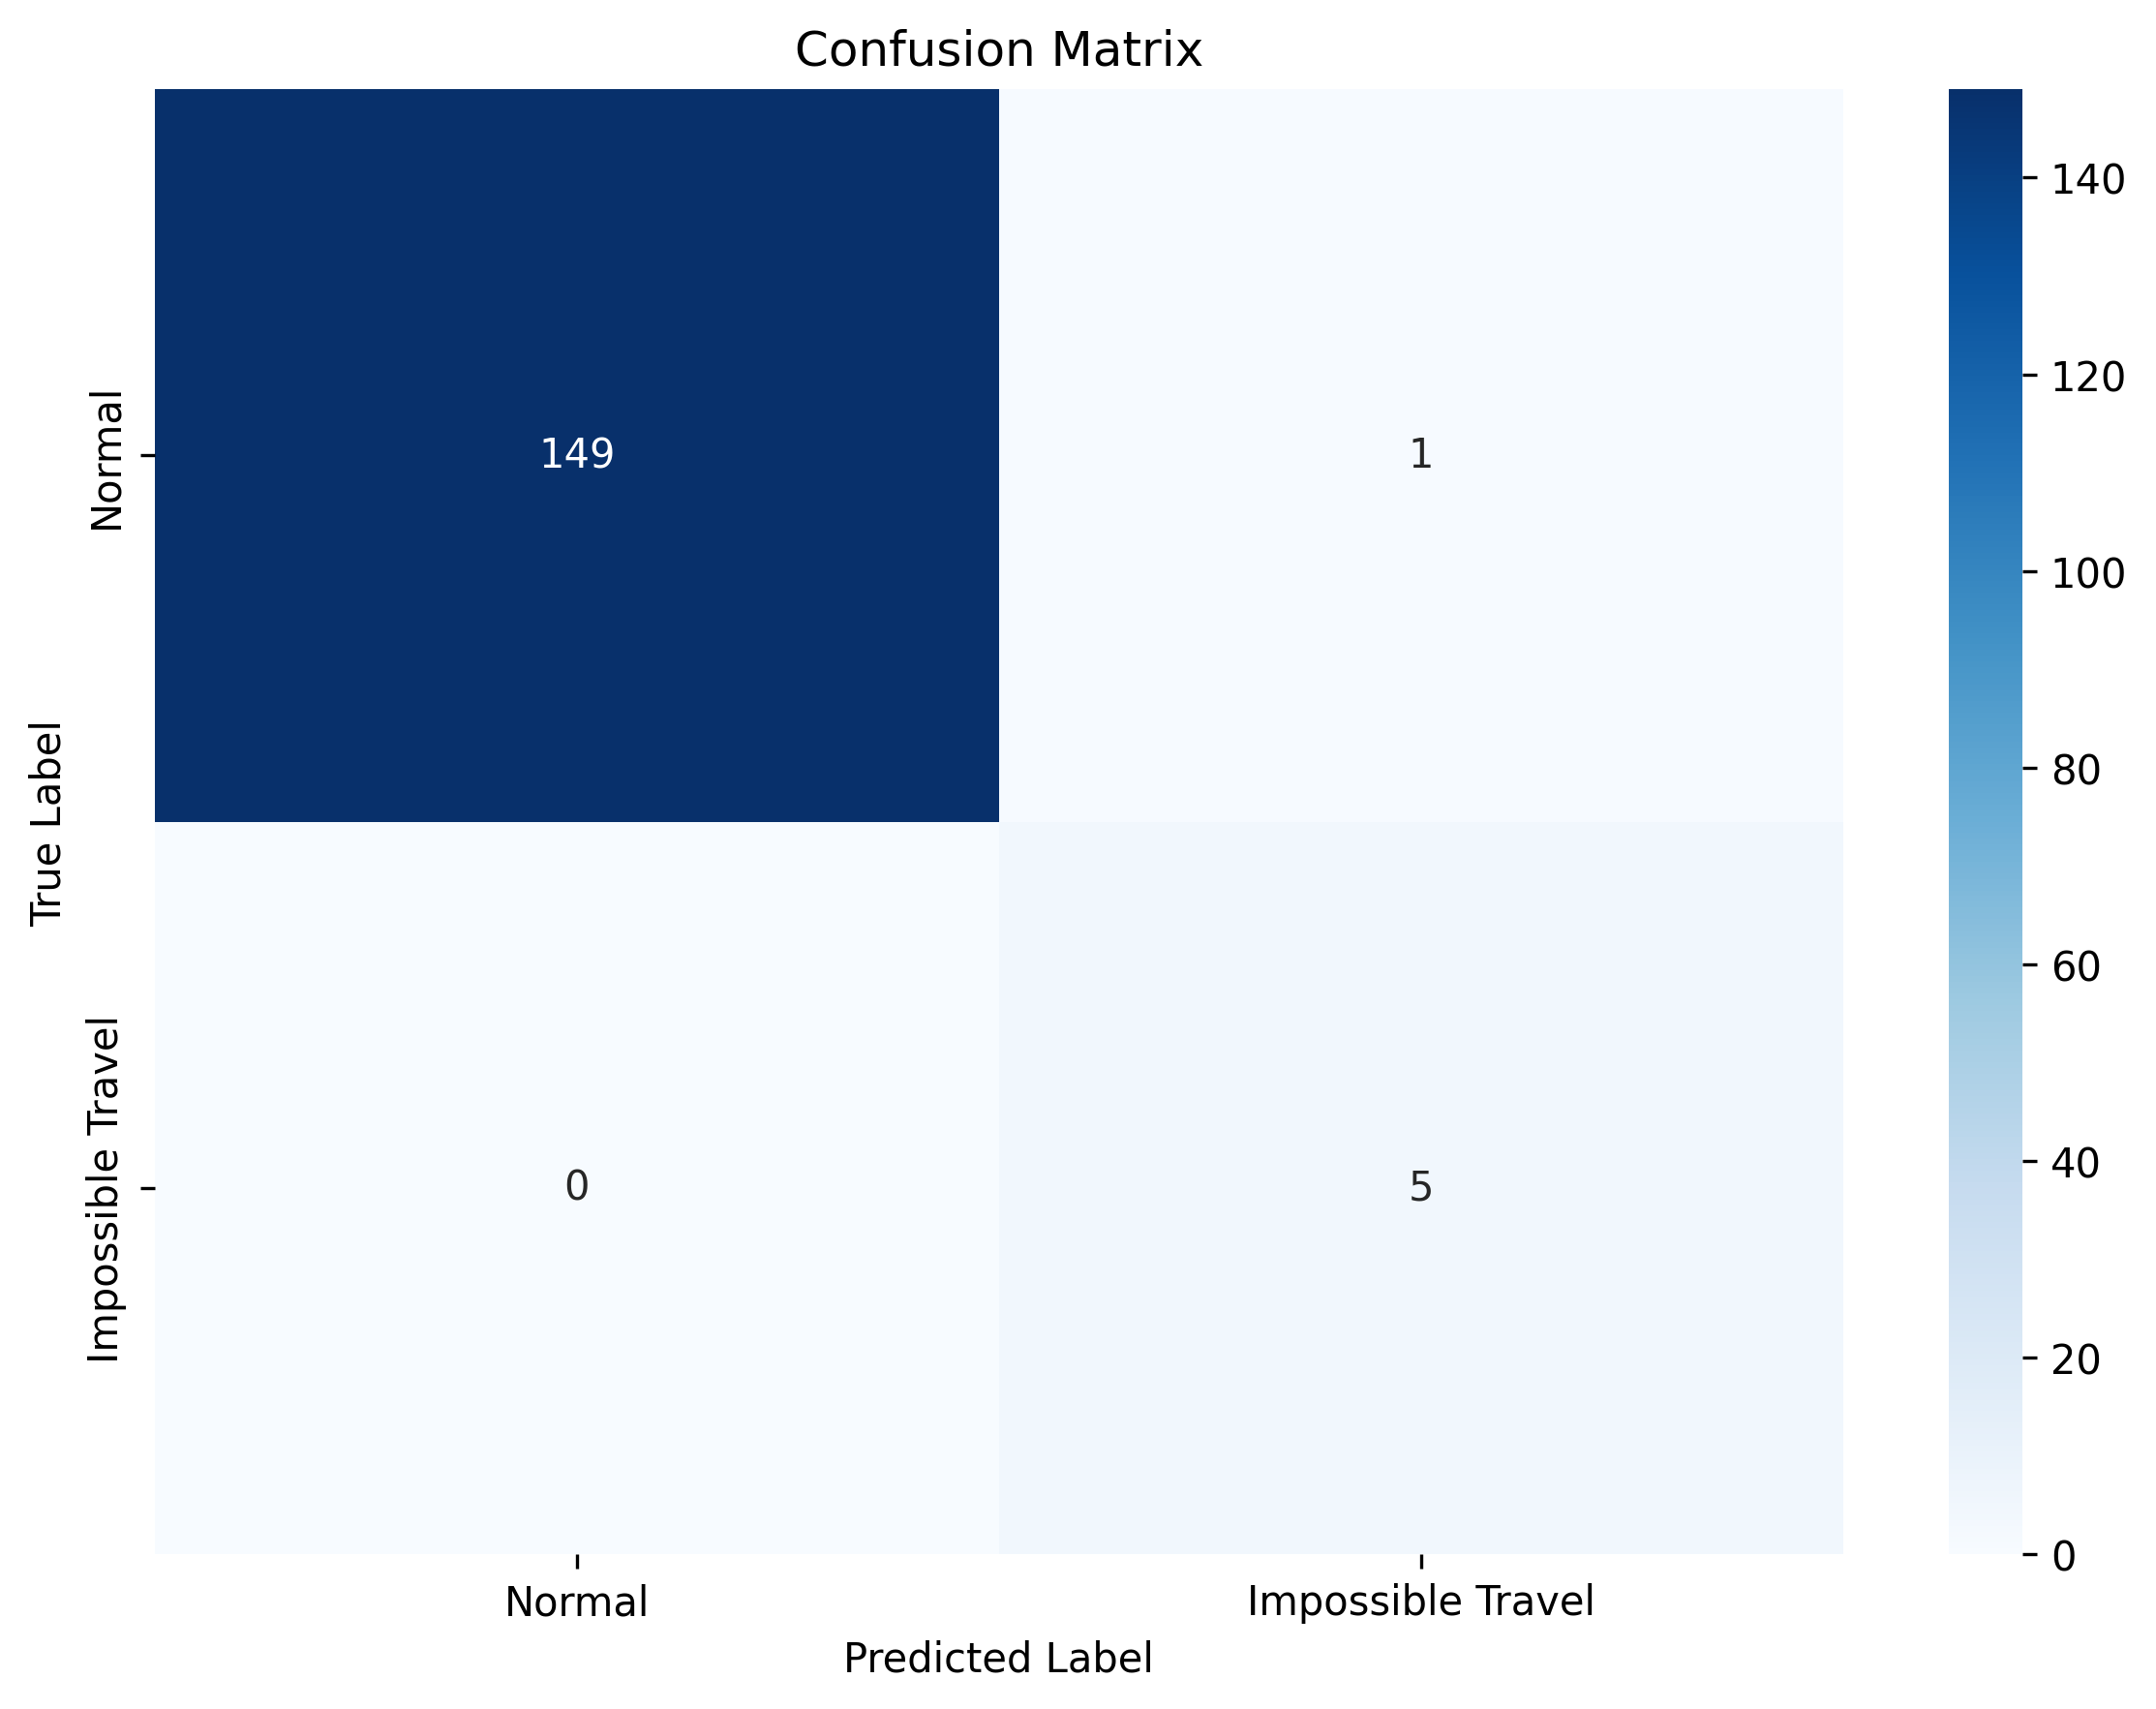

The file beside this chart, header and first rows:
, Predicted Normal, Predicted Impossible Travel
Actual Normal, 149, 1
Actual Impossible Travel, 0, 5
